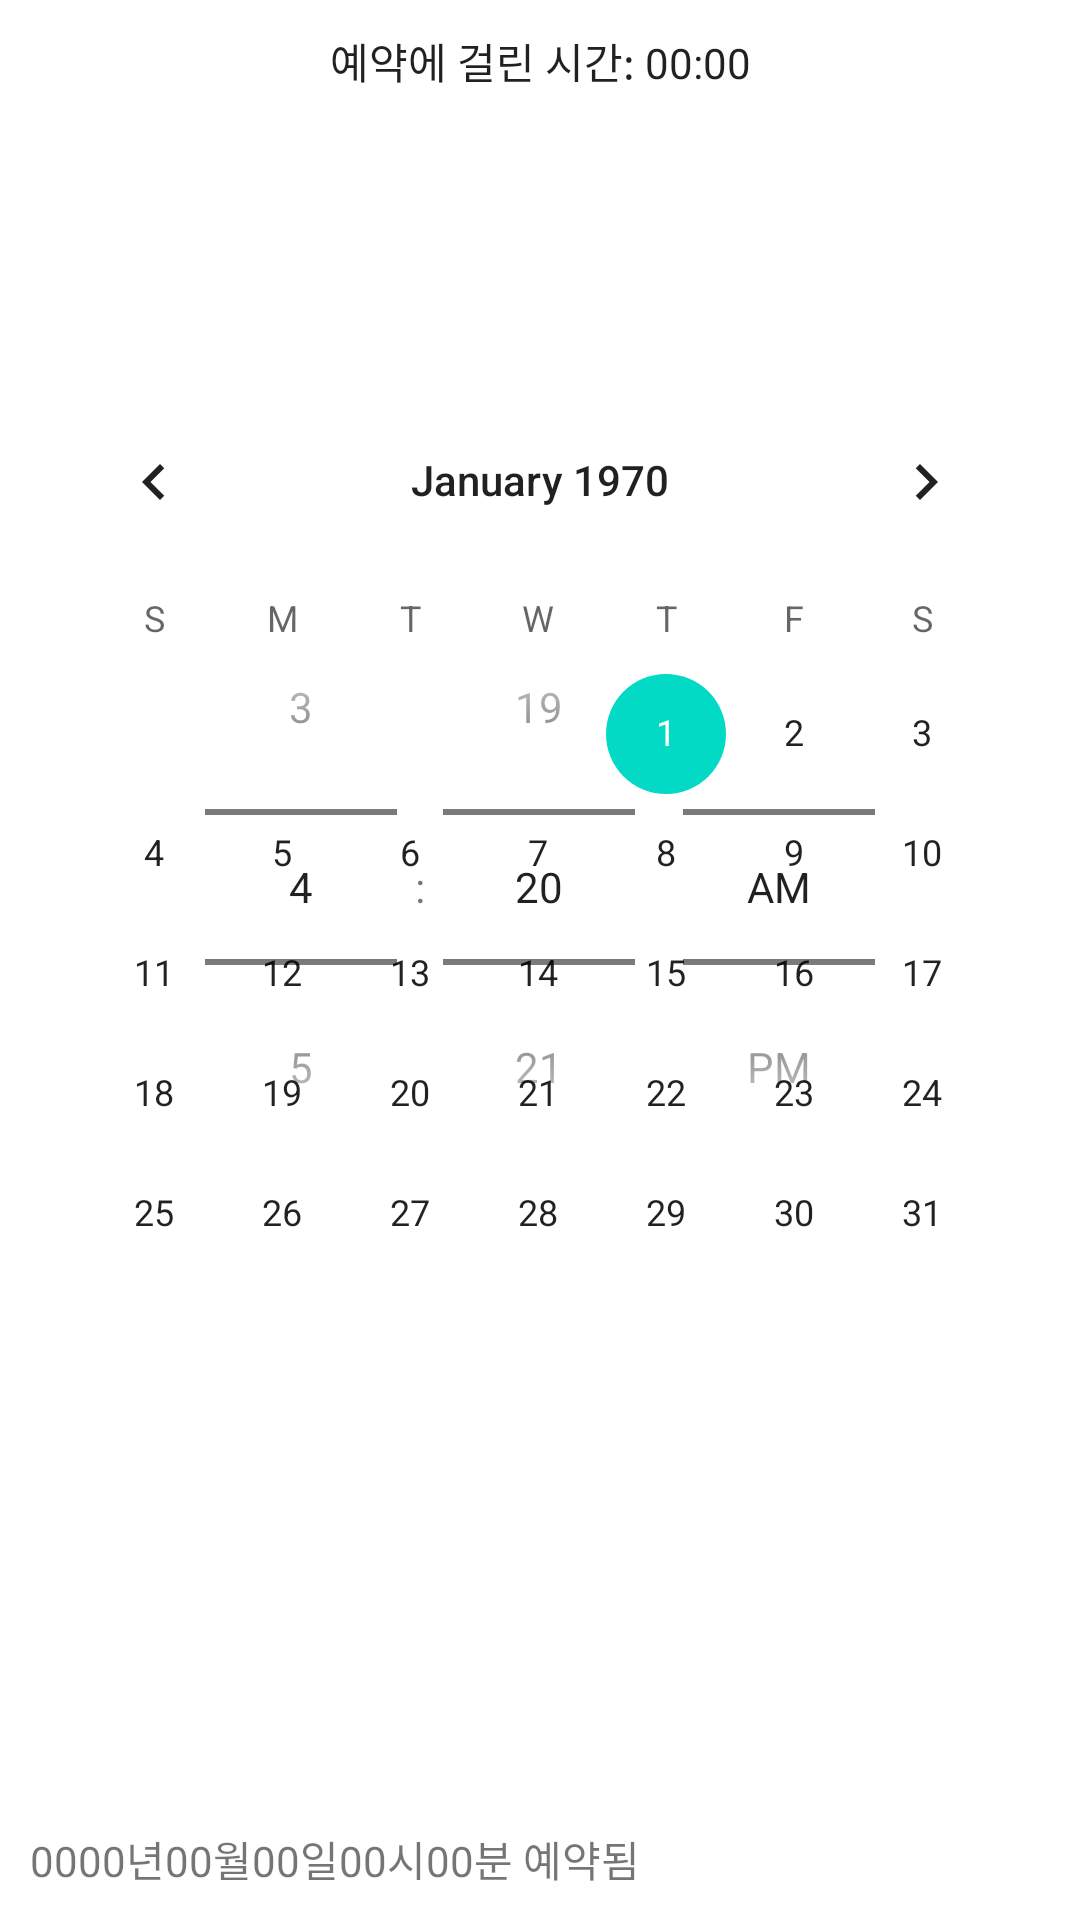

This screen was rendered from an Android layout file. Write that file and the resources it references.
<!-- AndroidManifest.xml: application theme Theme.Lecture06 -->
<!-- res/layout/activity_lec61_change.xml -->
<?xml version="1.0" encoding="utf-8"?>
<LinearLayout xmlns:android="http://schemas.android.com/apk/res/android"
    xmlns:app="http://schemas.android.com/apk/res-auto"
    xmlns:tools="http://schemas.android.com/tools"
    android:layout_width="match_parent"
    android:layout_height="match_parent"
    android:orientation="vertical"
    android:padding="10dp"
    tools:context=".Lec6_1">

    <LinearLayout
        android:layout_width="match_parent"
        android:layout_height="wrap_content"
        android:orientation="vertical">

        <Chronometer
            android:id="@+id/lec6_1_change_chronometer"
            android:layout_width="match_parent"
            android:layout_height="wrap_content"
            android:gravity="center"
            android:format="예약에 걸린 시간: %s"/>
    </LinearLayout>

    <RadioGroup
        android:id="@+id/lec6_1_change_rdoGroup"
        android:layout_width="match_parent"
        android:layout_height="wrap_content"
        android:visibility="invisible">
        <RadioButton
            android:id="@+id/lec6_1_change_rdoDataset"
            android:layout_width="wrap_content"
            android:layout_height="wrap_content"
            android:text="@string/lec6_1_rdo_dateset"/>
        <RadioButton
            android:id="@+id/lec6_1_change_rdoTimeset"
            android:layout_width="wrap_content"
            android:layout_height="wrap_content"
            android:text="@string/lec6_1_rdo_timeset"/>
    </RadioGroup>

    <LinearLayout
        android:layout_width="match_parent"
        android:layout_height="match_parent"
        android:layout_weight="1">
        <FrameLayout
            android:layout_width="match_parent"
            android:layout_height="wrap_content">
            <CalendarView
                android:id="@+id/lec6_1_change_calenderView"
                android:layout_gravity="center"
                android:layout_width="wrap_content"
                android:layout_height="wrap_content"
                android:showWeekNumber="false"/>
            <TimePicker
                android:id="@+id/lec6_1_change_timePicker"
                android:layout_gravity="center"
                android:layout_width="wrap_content"
                android:layout_height="wrap_content"
                android:timePickerMode="spinner"/>
        </FrameLayout>
    </LinearLayout>

    <LinearLayout
        android:layout_width="match_parent"
        android:layout_height="wrap_content">

        <TextView
            android:id="@+id/lec6_1_change_tvYear"
            android:layout_width="wrap_content"
            android:layout_height="wrap_content"
            android:text="@string/lec6_1_tv1"/>

        <TextView
            android:layout_width="wrap_content"
            android:layout_height="wrap_content"
            android:text="@string/lec6_1_tv2"/>

        <TextView
            android:id="@+id/lec6_1_change_tvMonth"
            android:layout_width="wrap_content"
            android:layout_height="wrap_content"
            android:text="@string/lec6_1_tv3"/>

        <TextView
            android:layout_width="wrap_content"
            android:layout_height="wrap_content"
            android:text="@string/lec6_1_tv4"/>

        <TextView
            android:id="@+id/lec6_1_change_tvDay"
            android:layout_width="wrap_content"
            android:layout_height="wrap_content"
            android:text="@string/lec6_1_tv5"/>

        <TextView
            android:layout_width="wrap_content"
            android:layout_height="wrap_content"
            android:text="@string/lec6_1_tv6"/>

        <TextView
            android:id="@+id/lec6_1_change_tvHour"
            android:layout_width="wrap_content"
            android:layout_height="wrap_content"
            android:text="@string/lec6_1_tv7"/>

        <TextView
            android:layout_width="wrap_content"
            android:layout_height="wrap_content"
            android:text="@string/lec6_1_tv8"/>

        <TextView
            android:id="@+id/lec6_1_change_tvMinute"
            android:layout_width="wrap_content"
            android:layout_height="wrap_content"
            android:text="@string/lec6_1_tv9"/>

        <TextView
            android:layout_width="wrap_content"
            android:layout_height="wrap_content"
            android:text="@string/lec6_1_tv10"/>
    </LinearLayout>



</LinearLayout>
<!-- resources referenced by this layout -->
<resources>
  <string name="lec6_1_rdo_dateset">날짜 설정(캘린더뷰)</string>
  <string name="lec6_1_rdo_timeset">시간 설정</string>
  <string name="lec6_1_tv1">0000</string>
  <string name="lec6_1_tv10">분 예약됨</string>
  <string name="lec6_1_tv2">년</string>
  <string name="lec6_1_tv3">00</string>
  <string name="lec6_1_tv4">월</string>
  <string name="lec6_1_tv5">00</string>
  <string name="lec6_1_tv6">일</string>
  <string name="lec6_1_tv7">00</string>
  <string name="lec6_1_tv8">시</string>
  <string name="lec6_1_tv9">00</string>
  <style name="Theme.Lecture06" parent="Theme.MaterialComponents.DayNight.DarkActionBar">
          
          <item name="colorPrimary">@color/purple_500</item>
          <item name="colorPrimaryVariant">@color/purple_700</item>
          <item name="colorOnPrimary">@color/white</item>
          
          <item name="colorSecondary">@color/teal_200</item>
          <item name="colorSecondaryVariant">@color/teal_700</item>
          <item name="colorOnSecondary">@color/black</item>
          
          <item name="android:statusBarColor">?attr/colorPrimaryVariant</item>
          
      </style>
  <!-- not gathered from this repository: default colours our renderer supplied (Android Studio template values) -->
  <color name="purple_500">#FF6200EE</color>
  <color name="purple_700">#FF3700B3</color>
  <color name="teal_200">#FF03DAC5</color>
  <color name="teal_700">#FF018786</color>
  <color name="black">#FF000000</color>
  <color name="white">#FFFFFFFF</color>
</resources>
